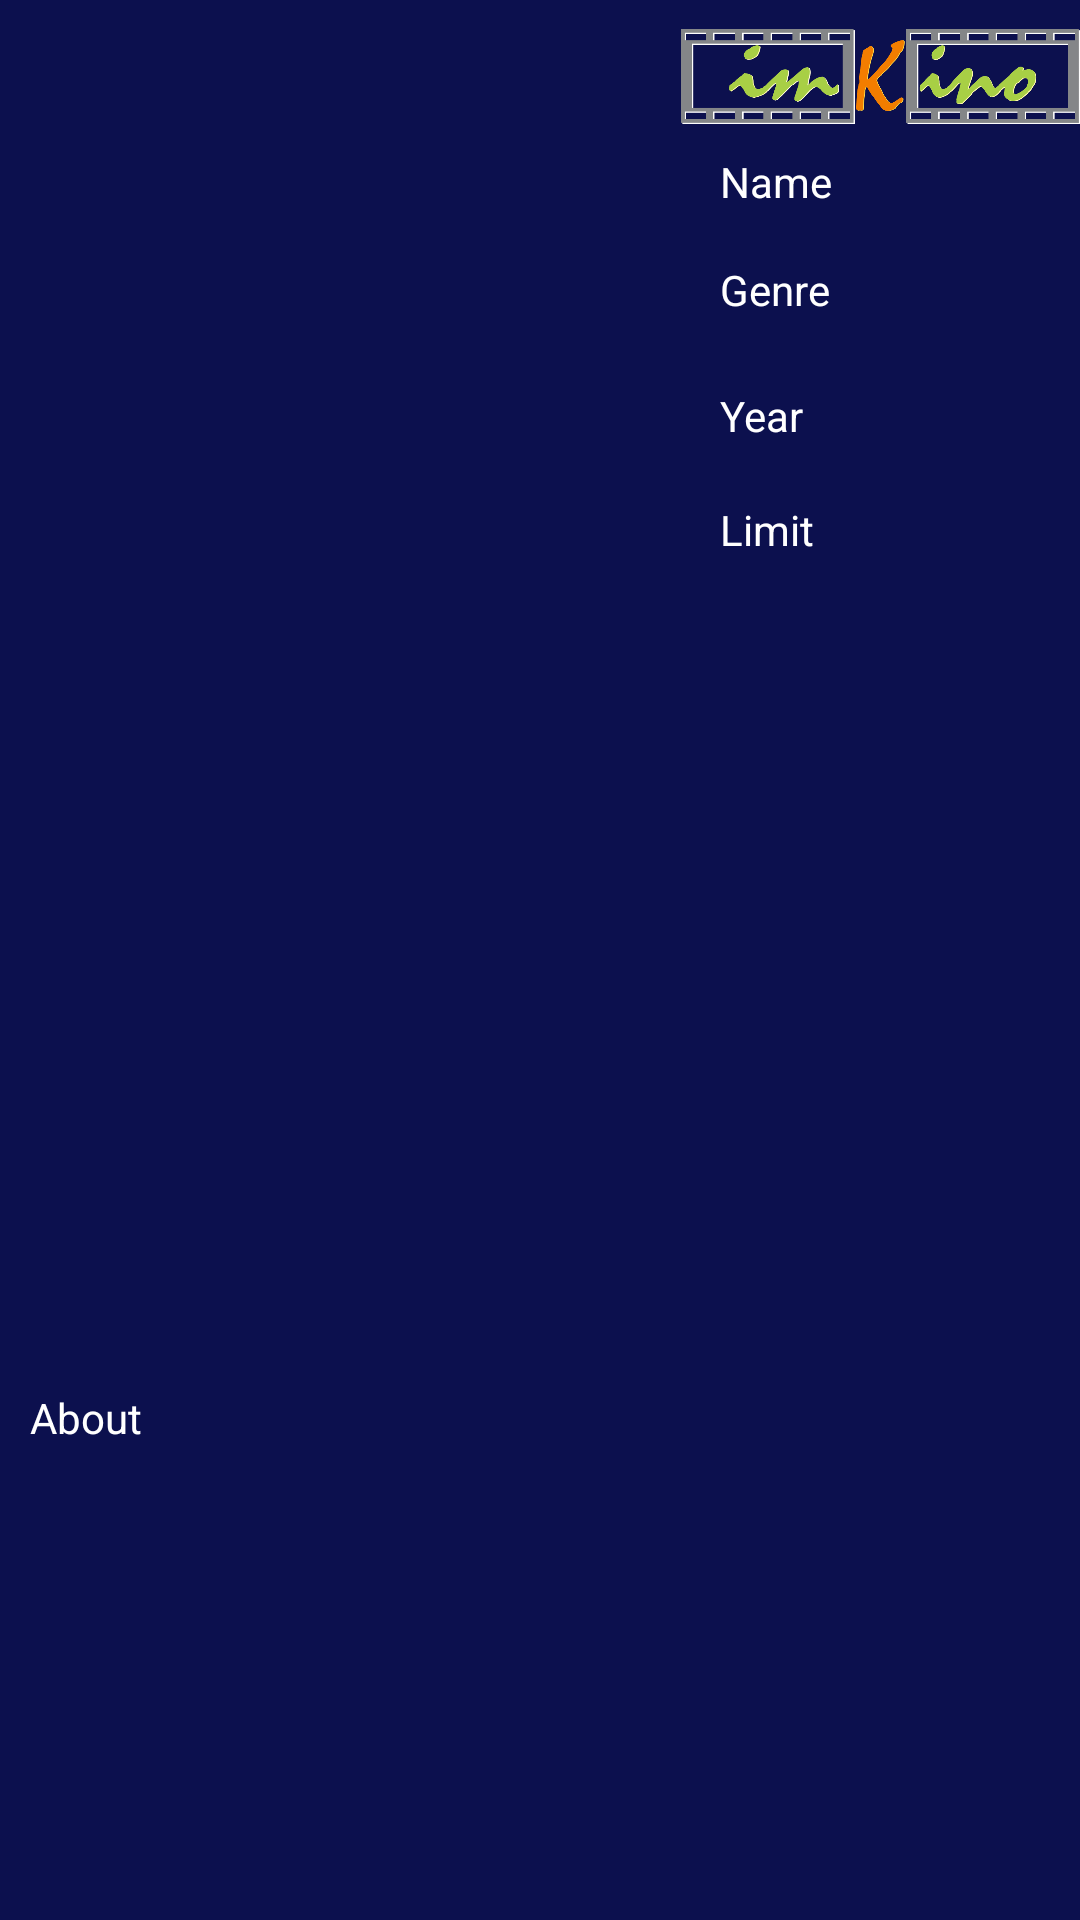

The Android layout XML behind this screen, and the referenced resources:
<!-- AndroidManifest.xml: application theme Theme.ImKino -->
<!-- res/layout/activity_about.xml -->
<?xml version="1.0" encoding="utf-8"?>
<LinearLayout xmlns:android="http://schemas.android.com/apk/res/android"
    xmlns:app="http://schemas.android.com/apk/res-auto"
    xmlns:tools="http://schemas.android.com/tools"
    android:layout_width="match_parent"
    android:layout_height="match_parent"
    android:background="@color/blue"
    android:orientation="vertical">

    <LinearLayout
        android:layout_width="match_parent"
        android:layout_height="51dp"
        android:orientation="horizontal">


        <View
            android:layout_width="0dp"
            android:layout_height="0dp"
            android:layout_weight="1" />

        <ImageView
            android:id="@+id/imageViewLogo"
            android:layout_width="133dp"
            android:layout_height="match_parent"
            android:layout_gravity="right"
            app:iconifiedByDefault="false"
            app:srcCompat="@drawable/logo" />


    </LinearLayout>

    <LinearLayout
        android:layout_width="match_parent"
        android:layout_height="396dp"
        android:orientation="horizontal">


        <ImageView
            android:id="@+id/imageViewRead"
            android:layout_width="214dp"
            android:layout_height="341dp"
            android:layout_marginLeft="10dp"
            app:layout_constraintBottom_toBottomOf="parent"
            app:layout_constraintEnd_toEndOf="parent"
            app:layout_constraintHorizontal_bias="0.052"
            app:layout_constraintStart_toStartOf="parent"
            app:layout_constraintTop_toTopOf="parent"
            app:layout_constraintVertical_bias="0.207"
            app:srcCompat="@drawable/ic_launcher_background" />

        <LinearLayout
            android:layout_width="232dp"
            android:layout_height="match_parent"
            android:orientation="vertical">


            <TextView
                android:id="@+id/textViewName"
                android:layout_width="166dp"
                android:layout_height="36dp"
                android:layout_marginLeft="16dp"
                android:text="Name"
                android:textColor="@color/white" />

            <TextView
                android:id="@+id/textViewGenre"
                android:layout_width="168dp"
                android:layout_height="42dp"
                android:layout_marginLeft="16dp"
                android:text="Genre"
                android:textColor="@color/white" />

            <TextView
                android:id="@+id/textViewYear"
                android:layout_width="168dp"
                android:layout_height="38dp"
                android:layout_marginLeft="16dp"
                android:text="Year"
                android:textColor="@color/white" />

            <TextView
                android:id="@+id/textViewLimit"
                android:layout_width="168dp"
                android:layout_height="36dp"
                android:layout_marginLeft="16dp"
                android:text="Limit"
                android:textColor="@color/white" />
        </LinearLayout>


    </LinearLayout>

    <TextView
        android:id="@+id/textViewAbout"
        android:layout_width="365dp"
        android:layout_height="129dp"
        android:layout_marginLeft="10dp"
        android:layout_marginTop="16dp"
        android:text="About"
        android:textColor="@color/white" />

</LinearLayout>
<!-- resources referenced by this layout -->
<resources>
  <color name="blue">#0C104E</color>
  <color name="white">#FFFFFFFF</color>
  <!-- drawable ic_launcher_background: png bitmap (mipmap-hdpi, 6334 bytes) -->
  <!-- drawable logo: png bitmap (drawable, 43011 bytes) -->
  <style name="Theme.ImKino" parent="Theme.MaterialComponents.DayNight.DarkActionBar">
          
          <item name="colorPrimary">@color/purple_500</item>
          <item name="colorPrimaryVariant">@color/purple_700</item>
          <item name="colorOnPrimary">@color/white</item>
          
          <item name="colorSecondary">@color/teal_200</item>
          <item name="colorSecondaryVariant">@color/teal_700</item>
          <item name="colorOnSecondary">@color/black</item>
          
          <item name="android:statusBarColor">?attr/colorPrimaryVariant</item>
          
      </style>
  <color name="purple_500">#FF6200EE</color>
  <color name="purple_700">#FF3700B3</color>
  <color name="teal_200">#FF03DAC5</color>
  <color name="teal_700">#FF018786</color>
  <color name="black">#FF000000</color>
</resources>
